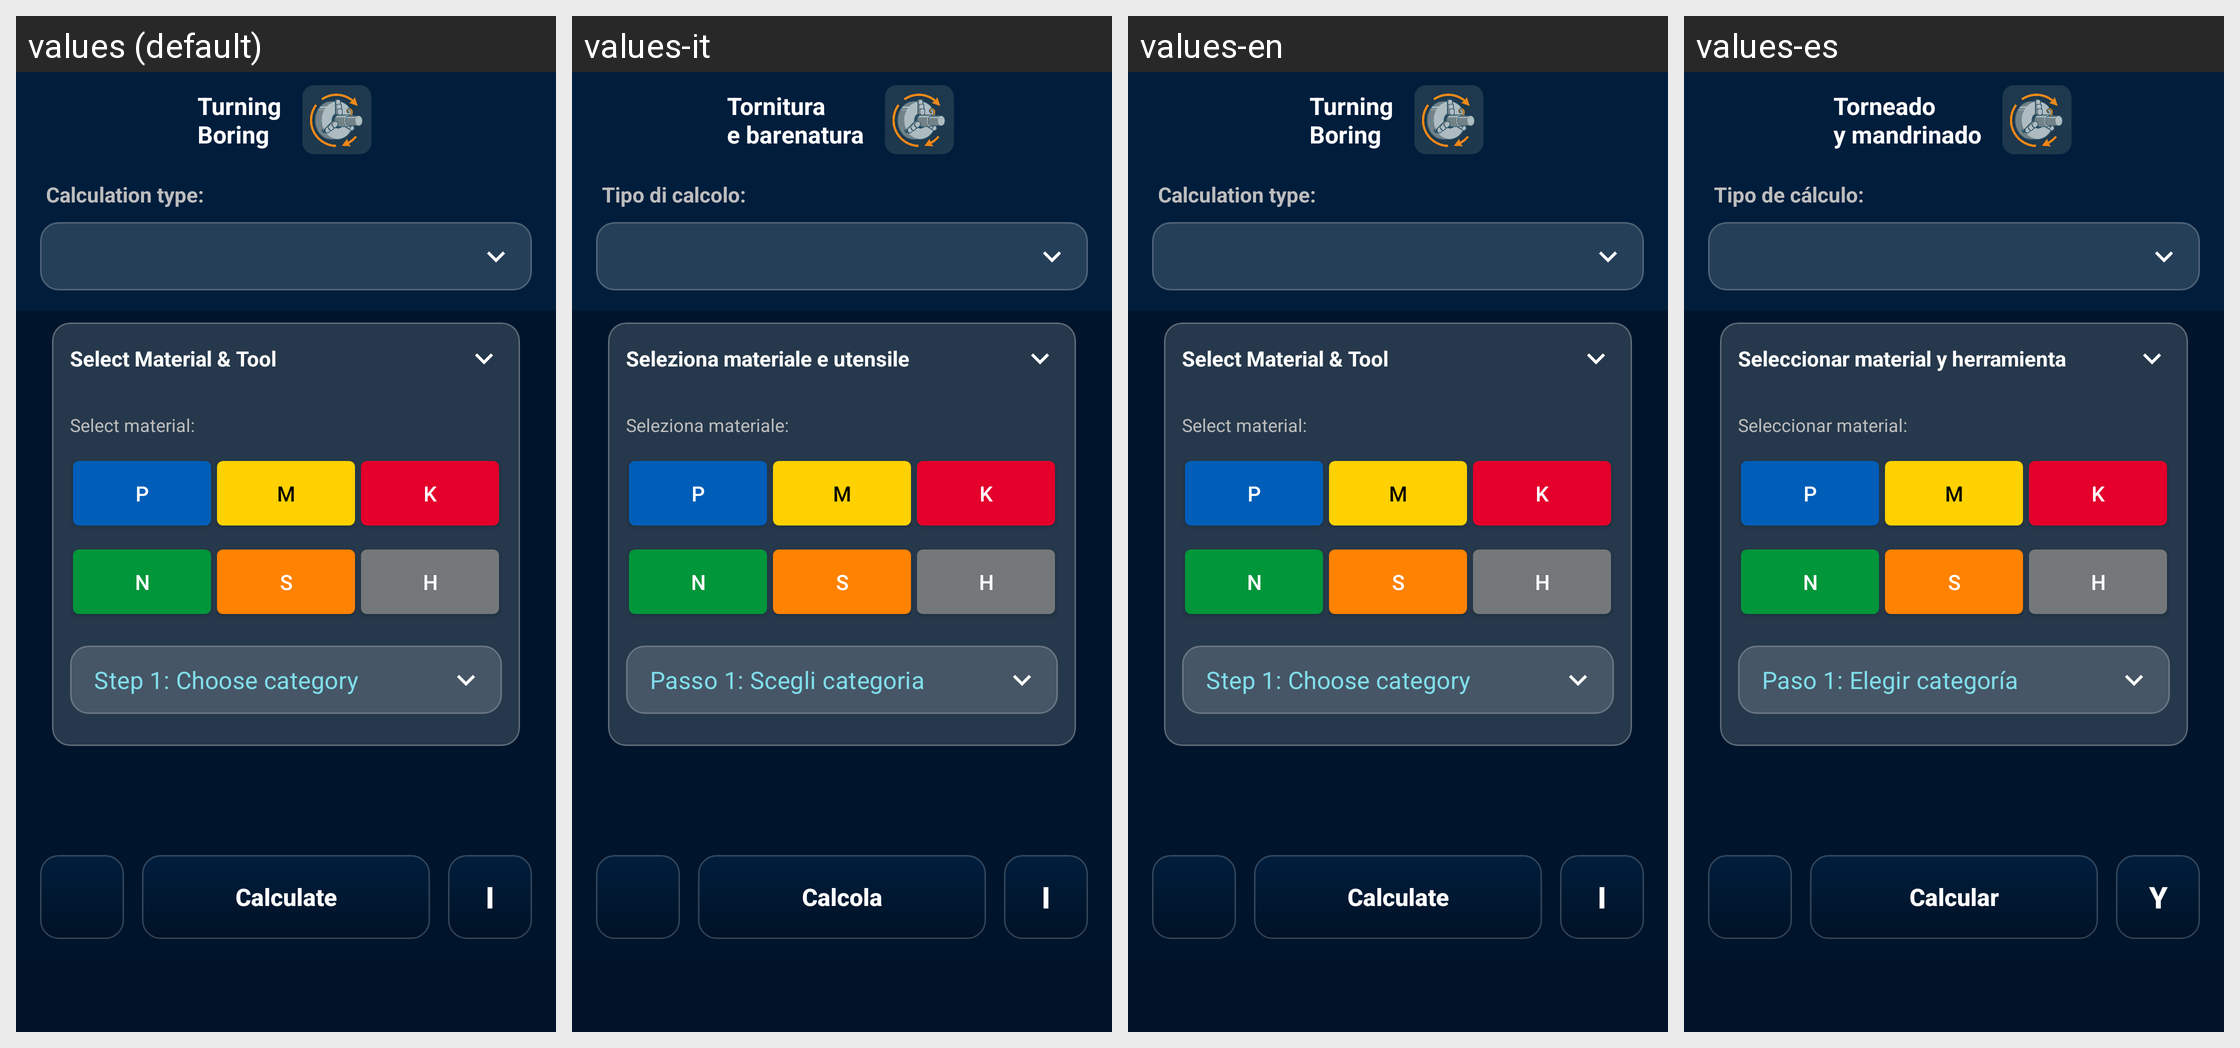

Strings drawn on this Android screen and how each of the app's shown locales translates them:
Android screen res/layout/activity_turning.xml rendered under 4 locales, left to right: values (default), values-it, values-en, values-es. Device: Nexus 5 (rendered at 1080×1920; each locale shown at half size, 540×960, under a caption strip naming it); theme Theme.CalkulatorCNC.
Other locales in the repository, not shown: values-de, values-fr, values-pl.
Strings drawn on this screen, with the default value and each locale's value (text and hints the layout hard-codes, and strings that could not be matched under every locale, appear in the picture but are not listed):

main_button2
  values: Turning
      Boring
  values-it: Tornitura
      e barenatura
  values-en: Turning
      Boring
  values-es: Torneado
      y mandrinado

calculate_txt
  values: Calculation type:
  values-it: Tipo di calcolo:
  values-en: Calculation type:
  values-es: Tipo de cálculo:

select_tool_hint
  values: Select Material & Tool
  values-it: Seleziona materiale e utensile
  values-en: Select Material & Tool
  values-es: Seleccionar material y herramienta

select_material_iso
  values: Select material:
  values-it: Seleziona materiale:
  values-en: Select material:
  values-es: Seleccionar material:

P
  values: P
  values-it: P
  values-en: P
  values-es: P

M
  values: M
  values-it: M
  values-en: M
  values-es: M

K
  values: K
  values-it: K
  values-en: K
  values-es: K

N
  values: N
  values-it: N
  values-en: N
  values-es: N

S
  values: S
  values-it: S
  values-en: S
  values-es: S

H
  values: H
  values-it: H
  values-en: H
  values-es: H

step1_category
  values: Step 1: Choose category
  values-it: Passo 1: Scegli categoria
  values-en: Step 1: Choose category
  values-es: Paso 1: Elegir categoría

calculate
  values: Calculate
  values-it: Calcola
  values-en: Calculate
  values-es: Calcular

i
  values: i
  values-it: i
  values-en: i
  values-es: y
